Dataset: spectrograms_dataset (GitHub, daterka/Use-of-machine-learning-methods-to-diagnose-schizophrenia-based-on-EEG-signal). Classes: schizophrenia negative, schizophrenia positive.

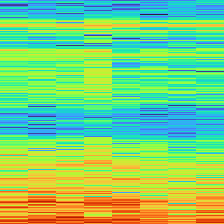
Label: schizophrenia positive

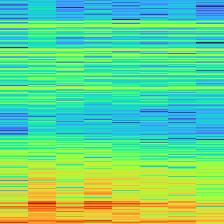
Label: schizophrenia negative

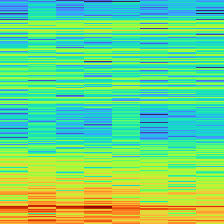
Label: schizophrenia negative

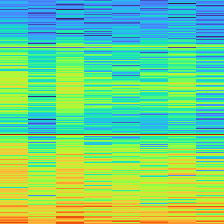
Label: schizophrenia positive

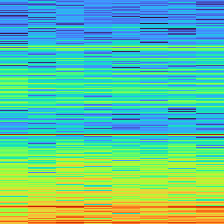
Label: schizophrenia positive

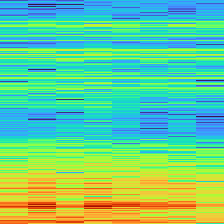
Label: schizophrenia negative
